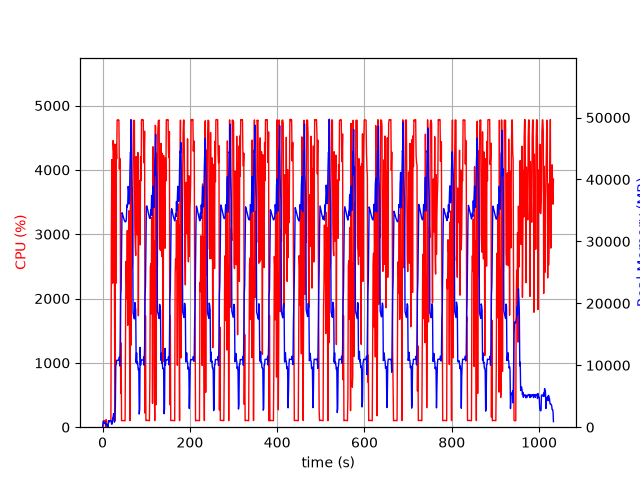

The table this chart was drawn from, first rows:
elapsed_time, nproc, cpu, mem_real, mem_virtual
4.172325134277344e-05, 1, 0.0, 8.688, 3185
1.006, 6, 23.8, 460.3, 2482
2.015, 5, 100.1, 983.1, 3107
3.025, 4, 101.2, 716.2, 2552
4.032, 3, 98.2, 638.3, 2167
5.04, 3, 100.3, 734.3, 2285
6.047, 3, 99.2, 855.5, 2461
7.055, 4, 3.0, 427.9, 2027
8.063, 5, 117.1, 574.6, 2570
9.071, 3, 1.0, 330.6, 1709
10.08, 3, 0.0, 275.3, 1634
11.09, 4, 5.0, 436.8, 2059
12.09, 1, 5.0, 57.38, 700
13.1, 1, 100.2, 327.4, 1976
14.11, 1, 100.0, 1061, 3256
15.12, 1, 99.9, 857.4, 3256
16.13, 1, 99.0, 1063, 2744
17.14, 1, 100.0, 1063, 2744
18.15, 1, 100.0, 1063, 2744
19.16, 1, 100.1, 1063, 2744
20.17, 1, 2845, 699.4, 6732
21.2, 1, 4160, 466.9, 6754
22.22, 1, 3948, 578.9, 6784
23.24, 1, 2239, 1515, 7340
24.25, 1, 4455, 1663, 7340
25.27, 1, 4307, 2175, 7340
26.29, 1, 4403, 1409, 7340
27.3, 1, 2277, 814.8, 8372
28.31, 1, 100.2, 2435, 9424
29.32, 1, 4384, 3266, 11248
30.35, 1, 2235, 9942, 23046
31.37, 1, 4401, 10166, 23046
32.38, 1, 4172, 10816, 23046
33.4, 1, 4775, 10812, 23046
34.42, 1, 4778, 10812, 23046
35.43, 1, 4777, 10812, 23046
36.45, 1, 4778, 10797, 23046
37.47, 1, 4774, 10797, 23046
38.49, 1, 4015, 11309, 23046
39.51, 1, 4181, 9889, 23046
40.53, 1, 4051, 13994, 38397
41.53, 1, 523.0, 21300, 38397
42.55, 1, 1307, 22316, 58877
43.56, 1, 100.3, 28823, 58877
44.56, 1, 103.2, 34634, 58877
45.57, 1, 103.1, 34461, 58877
46.58, 1, 102.3, 34236, 58877
47.59, 1, 103.2, 33952, 58877
48.6, 1, 103.1, 33707, 58877
49.6, 1, 102.3, 33457, 58877
50.61, 1, 101.2, 33330, 58877
51.62, 1, 100.3, 33185, 58877
52.63, 1, 1245, 33152, 58877
53.64, 1, 2576, 33224, 58877
54.65, 1, 2460, 33700, 58877
55.67, 1, 1995, 35908, 58877
56.7, 1, 3056, 35536, 58877
57.71, 1, 1584, 36058, 83453
58.72, 1, 2993, 38884, 83453
59.74, 1, 2635, 38218, 83453
... 959 more rows
